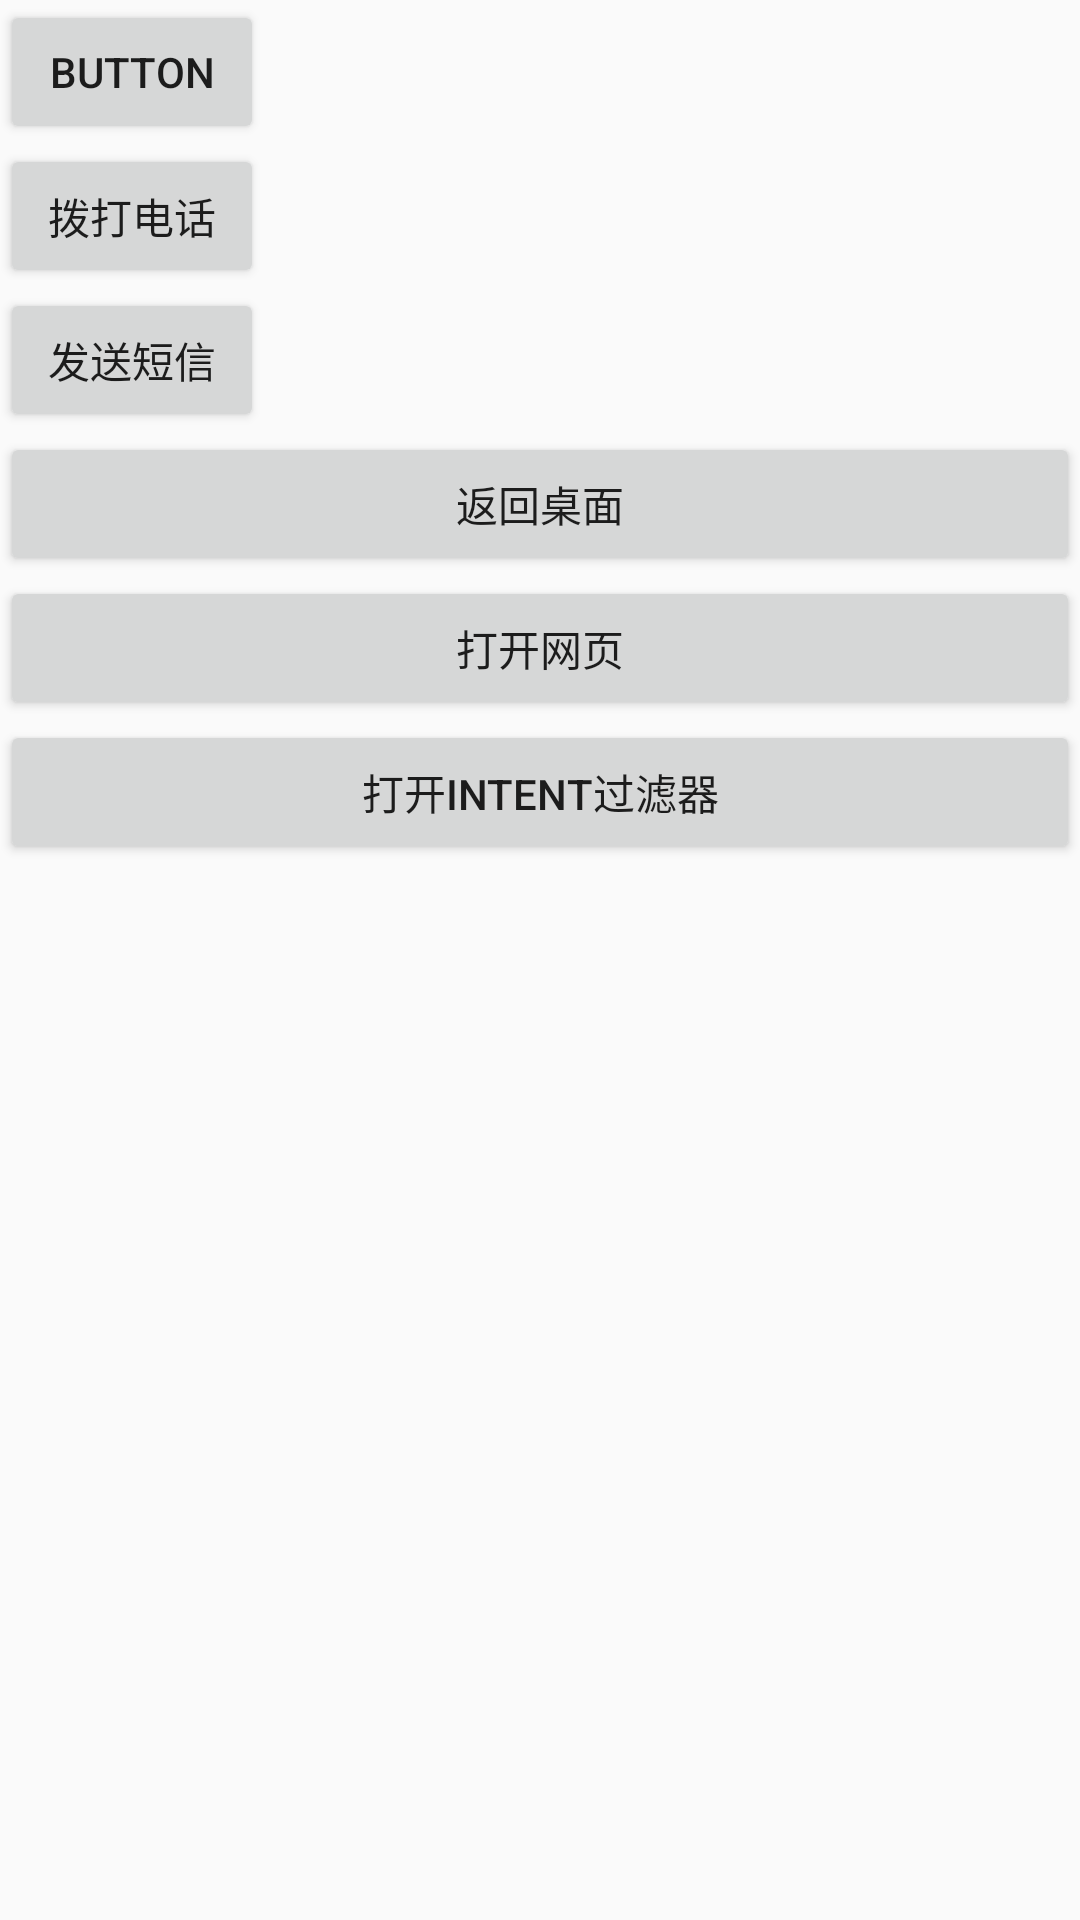

Write the Android layout XML for this screen, with the resource values it uses.
<!-- AndroidManifest.xml: application theme AppTheme -->
<!-- res/layout/intent1.xml -->
<?xml version="1.0" encoding="utf-8"?>
<LinearLayout xmlns:android="http://schemas.android.com/apk/res/android"
    android:layout_width="match_parent"
    android:layout_height="match_parent"
    android:orientation="vertical">



    <Button
        android:id="@+id/intenta1"
        android:layout_width="wrap_content"
        android:layout_height="wrap_content"

        android:text="Button" />




    <Button
        android:id="@+id/intenta2"
        android:layout_width="wrap_content"
        android:layout_height="wrap_content"

        android:text="拨打电话" />


    <Button
        android:id="@+id/intenta3"
        android:layout_width="wrap_content"
        android:layout_height="wrap_content"

        android:text="发送短信" />

    <Button
        android:id="@+id/guanbi"
        android:layout_width="match_parent"
        android:layout_height="wrap_content"
        android:text="返回桌面" />

    <Button
        android:id="@+id/net"
        android:layout_width="match_parent"
        android:layout_height="wrap_content"
        android:text="打开网页" />

    <Button
        android:id="@+id/guo"
        android:layout_width="match_parent"
        android:layout_height="wrap_content"
        android:text="打开intent过滤器" />
</LinearLayout>
<!-- resources referenced by this layout -->
<resources>
  <style name="AppTheme" parent="Theme.AppCompat.Light.DarkActionBar">
          
          <item name="colorPrimary">@color/colorPrimary</item>
          <item name="colorPrimaryDark">@color/colorPrimaryDark</item>
          <item name="colorAccent">@color/colorAccent</item>
      </style>
  <color name="colorPrimary">#008577</color>
  <color name="colorPrimaryDark">#00574B</color>
  <color name="colorAccent">#D81B60</color>
</resources>
